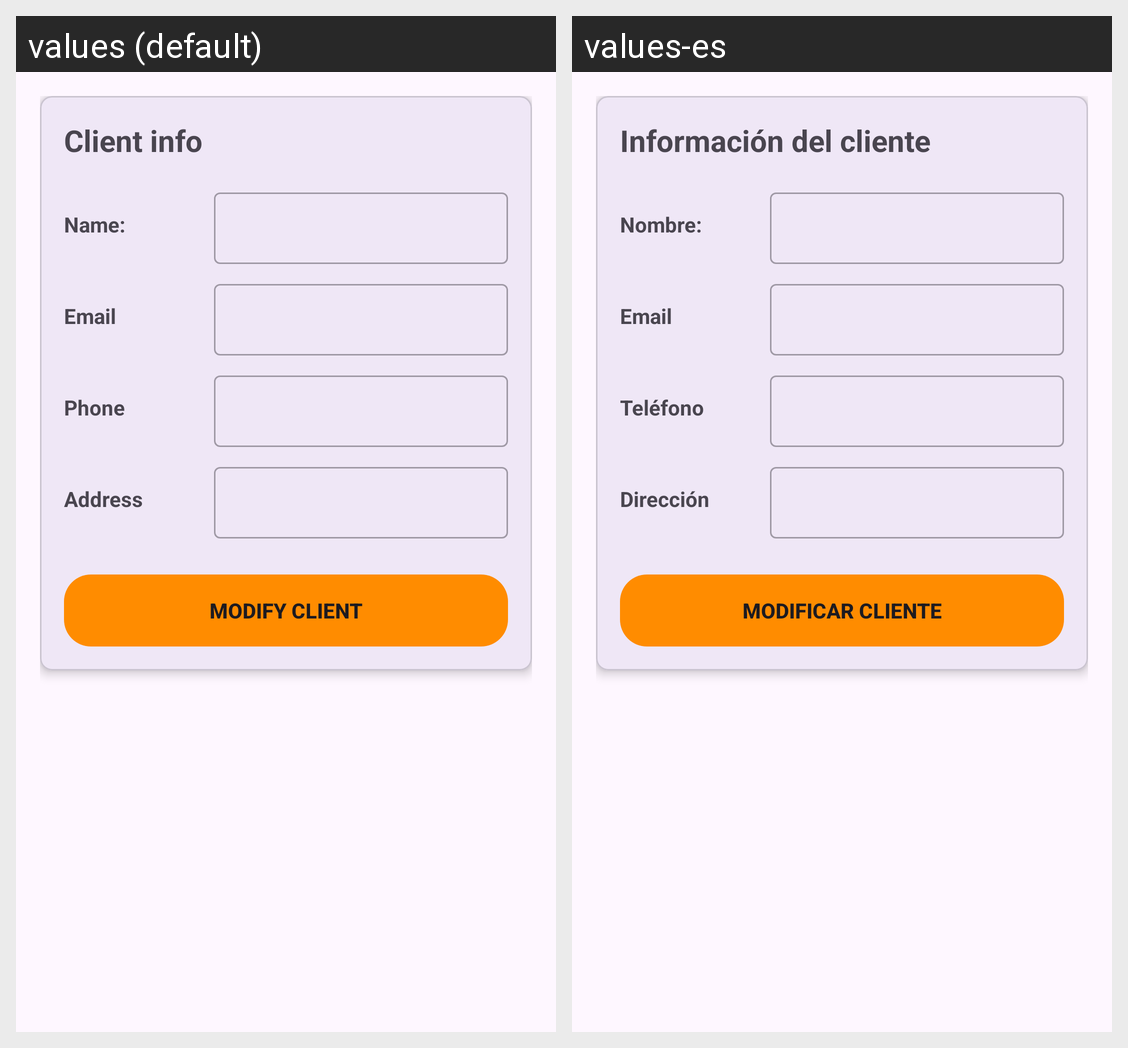

The Android screen above is rendered under two locales of the same app. Produce the string resources it draws, with the default and per-locale values.
Android screen res/layout/fragment_modify_client.xml rendered under 2 locales, left to right: values (default), values-es. Device: Nexus 5 (rendered at 1080×1920; each locale shown at half size, 540×960, under a caption strip naming it); theme Theme.FixLab.
Strings drawn on this screen, with the default value and each locale's value (text and hints the layout hard-codes, and strings that could not be matched under every locale, appear in the picture but are not listed):

client_info
  values: Client info
  values-es: Información del cliente

name
  values: Name:
  values-es: Nombre:

email
  values: Email
  values-es: Email

phone
  values: Phone
  values-es: Teléfono

address
  values: Address
  values-es: Dirección

modify_client
  values: Modify client
  values-es: Modificar cliente
